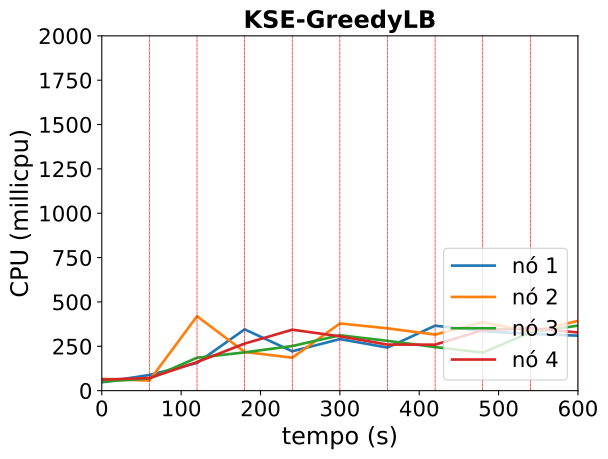

Source data for this figure (header and first rows):
timestamp, ppgcc-m02_pod_amount, ppgcc-m02_memory, ppgcc-m02_cpu, ppgcc-m03_pod_amount, ppgcc-m03_memory, ppgcc-m03_cpu, ppgcc-m04_pod_amount, ppgcc-m04_memory, ppgcc-m04_cpu, ppgcc-m05_pod_amount, ppgcc-m05_memory, ppgcc-m05_cpu
0, 5, 1204424, 46978791, 5, 1236388, 66153096, 5, 1210352, 50567070, 5, 1253648, 62635213
60, 5, 1299200, 88407189, 5, 1255924, 57021258, 5, 1275296, 68638352, 5, 1311464, 70862512
120, 3, 1224752, 156170404, 11, 1423840, 419620694, 3, 1245200, 185610585, 3, 1241504, 160923376
180, 7, 1373412, 345496247, 4, 1232200, 218006741, 5, 1271664, 215733556, 4, 1258532, 265317922
240, 4, 1233936, 221803845, 5, 1193260, 185633943, 5, 1306932, 251581637, 6, 1366304, 343515382
300, 4, 1257432, 290634499, 5, 1352180, 378573405, 5, 1320396, 312088167, 6, 1288188, 306235876
360, 5, 1329636, 242836940, 5, 1379888, 351220099, 5, 1287440, 280754397, 5, 1324712, 259557797
420, 5, 1413052, 366191982, 4, 1284848, 315897808, 5, 1345520, 245501497, 6, 1380152, 259272422
480, 4, 1251616, 335186067, 5, 1395344, 386608395, 5, 1262888, 214261448, 6, 1390484, 341096594
540, 5, 1328176, 319582218, 4, 1257140, 330875920, 6, 1375836, 328347045, 5, 1373048, 352303186
600, 5, 1335436, 310063061, 5, 1272508, 393158176, 5, 1355816, 366534089, 5, 1392228, 328165435
